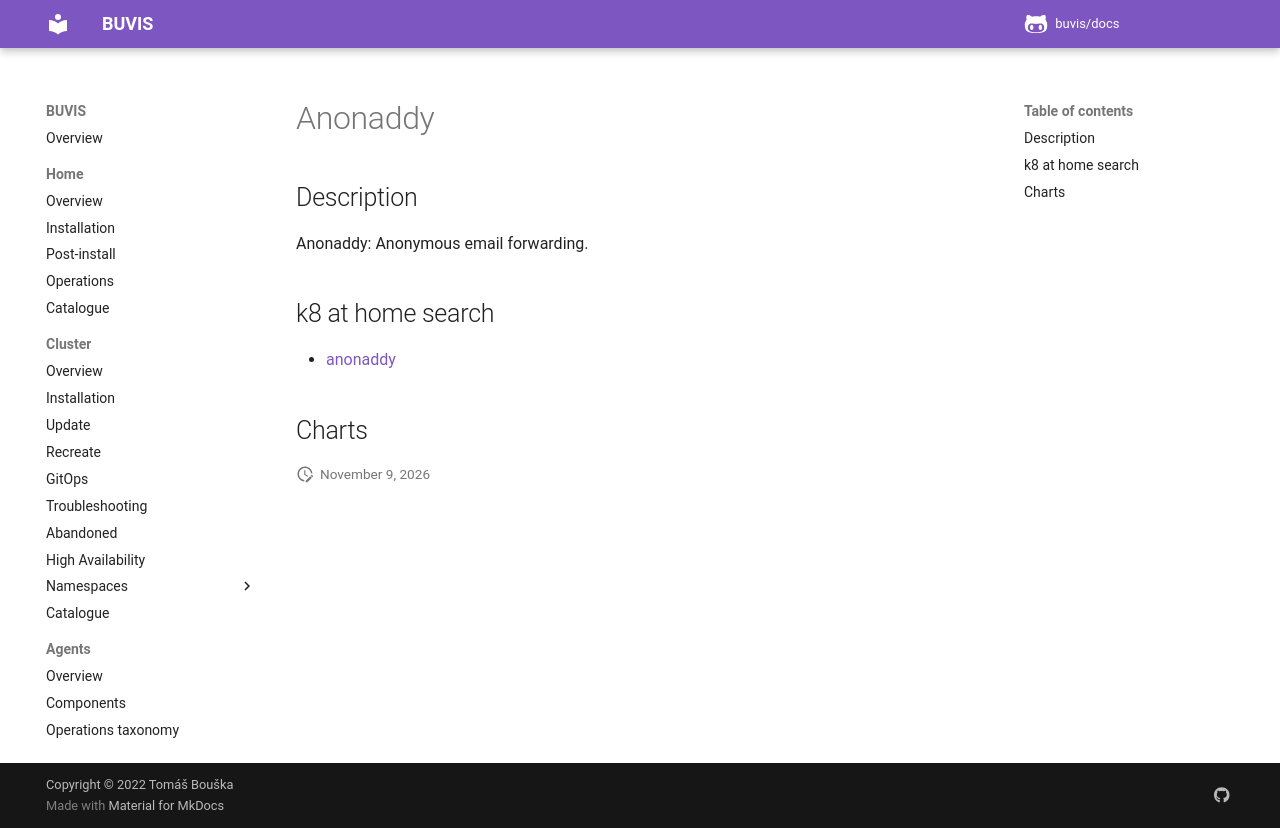

repository: buvis/docs · page: cluster/catalogue/anonaddy/index.html · generator: mkdocs

# Anonaddy

## Description

Anonaddy: Anonymous email forwarding.

## k8 at home search

- [anonaddy](https://nanne.dev/k8s-at-home-search/#/anonaddy)

## Charts
